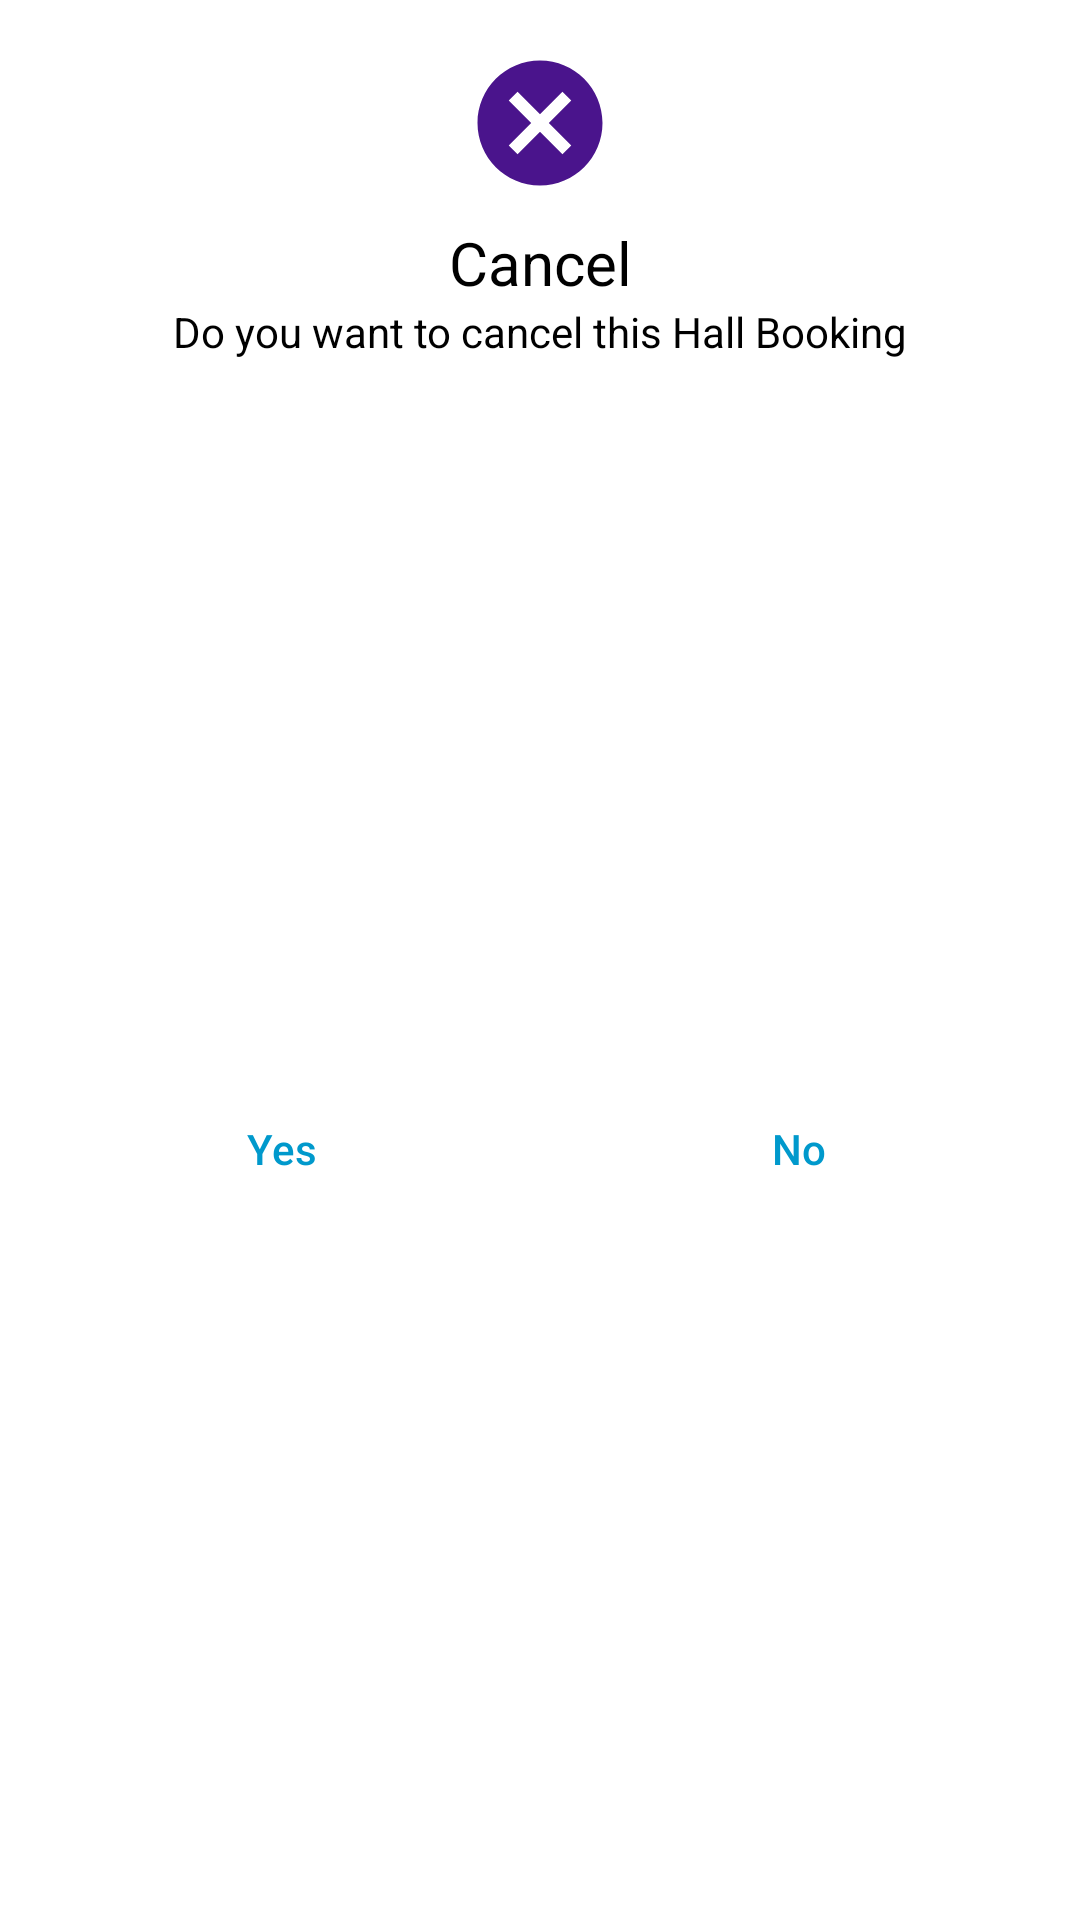

This screen was rendered from an Android layout file. Write that file and the resources it references.
<!-- AndroidManifest.xml: application theme Theme.Hall_Booking -->
<!-- res/layout/confirm_dialog.xml -->
<?xml version="1.0" encoding="utf-8"?>
<androidx.constraintlayout.widget.ConstraintLayout xmlns:android="http://schemas.android.com/apk/res/android"
    xmlns:app="http://schemas.android.com/apk/res-auto"
    xmlns:tools="http://schemas.android.com/tools"
    android:layout_width="match_parent"
    android:layout_height="wrap_content"
    android:background="@android:color/white">


    <ImageView
        android:id="@+id/imageView"
        android:layout_width="50dp"
        android:layout_height="50dp"
        android:layout_marginStart="8dp"
        android:layout_marginTop="16dp"
        android:layout_marginEnd="8dp"
        app:layout_constraintEnd_toEndOf="parent"
        app:layout_constraintStart_toStartOf="parent"
        app:layout_constraintTop_toTopOf="parent"
        app:srcCompat="@drawable/ic_baseline_cancel_24" />

    <TextView
        android:id="@+id/textView"
        android:layout_width="wrap_content"
        android:layout_height="wrap_content"
        android:layout_marginStart="8dp"
        android:layout_marginTop="8dp"
        android:layout_marginEnd="8dp"
        android:text="Cancel"
        android:textColor="@android:color/black"
        android:textSize="20sp"
        app:layout_constraintEnd_toEndOf="parent"
        app:layout_constraintStart_toStartOf="parent"
        app:layout_constraintTop_toBottomOf="@+id/imageView" />

    <TextView
        android:id="@+id/textView2"
        android:layout_width="wrap_content"
        android:layout_height="25dp"
        android:layout_marginStart="16dp"
        android:layout_marginEnd="16dp"
        android:text="Do you want to cancel this Hall Booking"
        android:textAlignment="center"
        android:textColor="@color/black"
        app:layout_constraintEnd_toEndOf="parent"
        app:layout_constraintStart_toStartOf="parent"
        app:layout_constraintTop_toBottomOf="@+id/textView" />

    <View
        android:id="@+id/divider"
        android:layout_width="1dp"
        android:layout_height="0dp"
        app:layout_constraintBottom_toBottomOf="parent"
        app:layout_constraintEnd_toEndOf="parent"
        app:layout_constraintStart_toStartOf="parent"
        app:layout_constraintTop_toBottomOf="@+id/textView2" />

    <Button
        android:id="@+id/btn_yes"
        android:layout_width="80dp"
        android:layout_height="wrap_content"
        android:layout_marginStart="16dp"
        android:layout_marginTop="16dp"
        android:layout_marginEnd="8dp"
        android:layout_marginBottom="16dp"
        android:background="@android:color/transparent"
        android:stateListAnimator="@null"
        android:text="Yes"
        android:textAllCaps="false"
        android:textColor="@android:color/holo_blue_dark"
        app:layout_constraintBottom_toBottomOf="parent"
        app:layout_constraintEnd_toStartOf="@+id/divider"
        app:layout_constraintStart_toStartOf="parent"
        app:layout_constraintTop_toBottomOf="@+id/textView2" />

    <Button
        android:id="@+id/btn_no"
        android:layout_width="80dp"
        android:layout_height="wrap_content"
        android:layout_marginStart="8dp"
        android:layout_marginTop="16dp"
        android:layout_marginEnd="16dp"
        android:layout_marginBottom="16dp"
        android:background="@android:color/transparent"
        android:stateListAnimator="@null"
        android:text="No"
        android:textAllCaps="false"
        android:textColor="@android:color/holo_blue_dark"
        app:layout_constraintBottom_toBottomOf="parent"
        app:layout_constraintEnd_toEndOf="parent"
        app:layout_constraintStart_toEndOf="@+id/divider"
        app:layout_constraintTop_toBottomOf="@+id/textView2" />
</androidx.constraintlayout.widget.ConstraintLayout>
<!-- resources referenced by this layout -->
<resources>
  <color name="black">#000000</color>
  <!-- drawable ic_baseline_cancel_24 (drawable) -->
  <vector android:height="24dp" android:tint="#4A148C"
      android:viewportHeight="24" android:viewportWidth="24"
      android:width="24dp" xmlns:android="http://schemas.android.com/apk/res/android">
      <path android:fillColor="@android:color/white" android:pathData="M12,2C6.47,2 2,6.47 2,12s4.47,10 10,10 10,-4.47 10,-10S17.53,2 12,2zM17,15.59L15.59,17 12,13.41 8.41,17 7,15.59 10.59,12 7,8.41 8.41,7 12,10.59 15.59,7 17,8.41 13.41,12 17,15.59z"/>
  </vector>
  <style name="Theme.Hall_Booking" parent="Theme.MaterialComponents.DayNight.DarkActionBar">
          
          <item name="colorPrimary">@color/dark</item>
          <item name="colorPrimaryVariant">@color/black</item>
          <item name="colorOnPrimary">@color/white</item>
          
          <item name="colorSecondary">@color/teal_200</item>
          <item name="colorSecondaryVariant">@color/teal_700</item>
          <item name="colorOnSecondary">@color/black</item>
          
          <item name="android:statusBarColor" tools:targetApi="l">?attr/colorPrimaryVariant</item>
          
      </style>
  <color name="dark">#273848</color>
  <color name="white">#FFFFFFFF</color>
  <color name="teal_200">#FF03DAC5</color>
  <color name="teal_700">#FF018786</color>
</resources>
